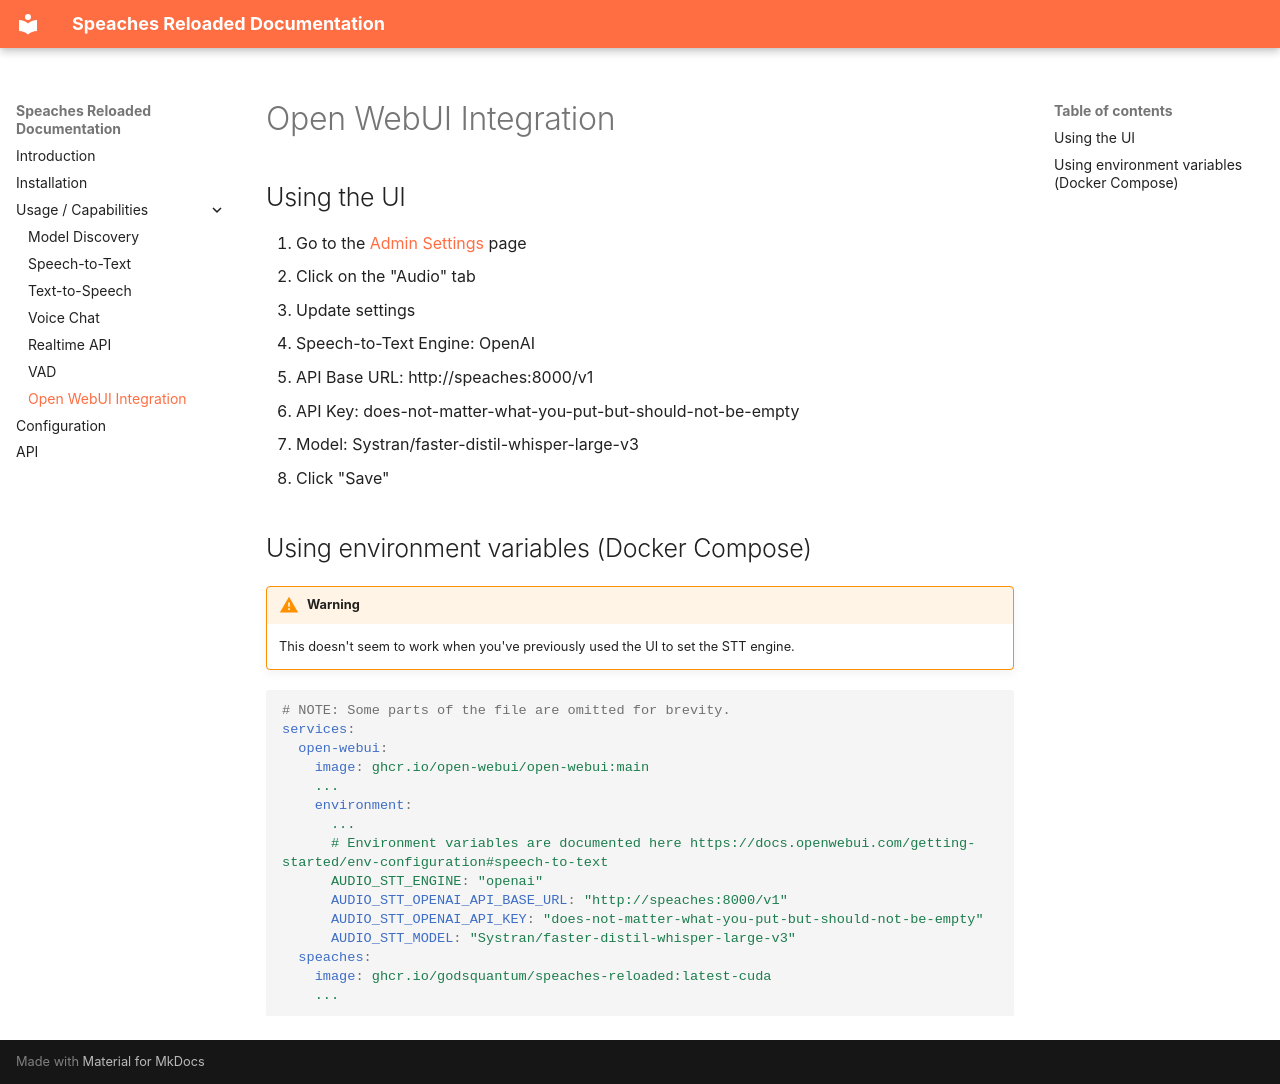

repository: GodsQuantum/Cloud9-Speaches · page: usage/open-webui-integration/index.html · generator: mkdocs

## Using the UI

1. Go to the [Admin Settings](http://localhost:8080/admin/settings) page
2. Click on the "Audio" tab
3. Update settings
   - Speech-to-Text Engine: OpenAI
   - API Base URL: http://speaches:8000/v1
   - API Key: does-not-matter-what-you-put-but-should-not-be-empty
   - Model: Systran/faster-distil-whisper-large-v3
4. Click "Save"

## Using environment variables (Docker Compose)

!!! warning

    This doesn't seem to work when you've previously used the UI to set the STT engine.

```yaml
# NOTE: Some parts of the file are omitted for brevity.
services:
  open-webui:
    image: ghcr.io/open-webui/open-webui:main
    ...
    environment:
      ...
      # Environment variables are documented here https://docs.openwebui.com/getting-started/env-configuration#speech-to-text
      AUDIO_STT_ENGINE: "openai"
      AUDIO_STT_OPENAI_API_BASE_URL: "http://speaches:8000/v1"
      AUDIO_STT_OPENAI_API_KEY: "does-not-matter-what-you-put-but-should-not-be-empty"
      AUDIO_STT_MODEL: "Systran/faster-distil-whisper-large-v3"
  speaches:
    image: ghcr.io/godsquantum/speaches-reloaded:latest-cuda
    ...
```
